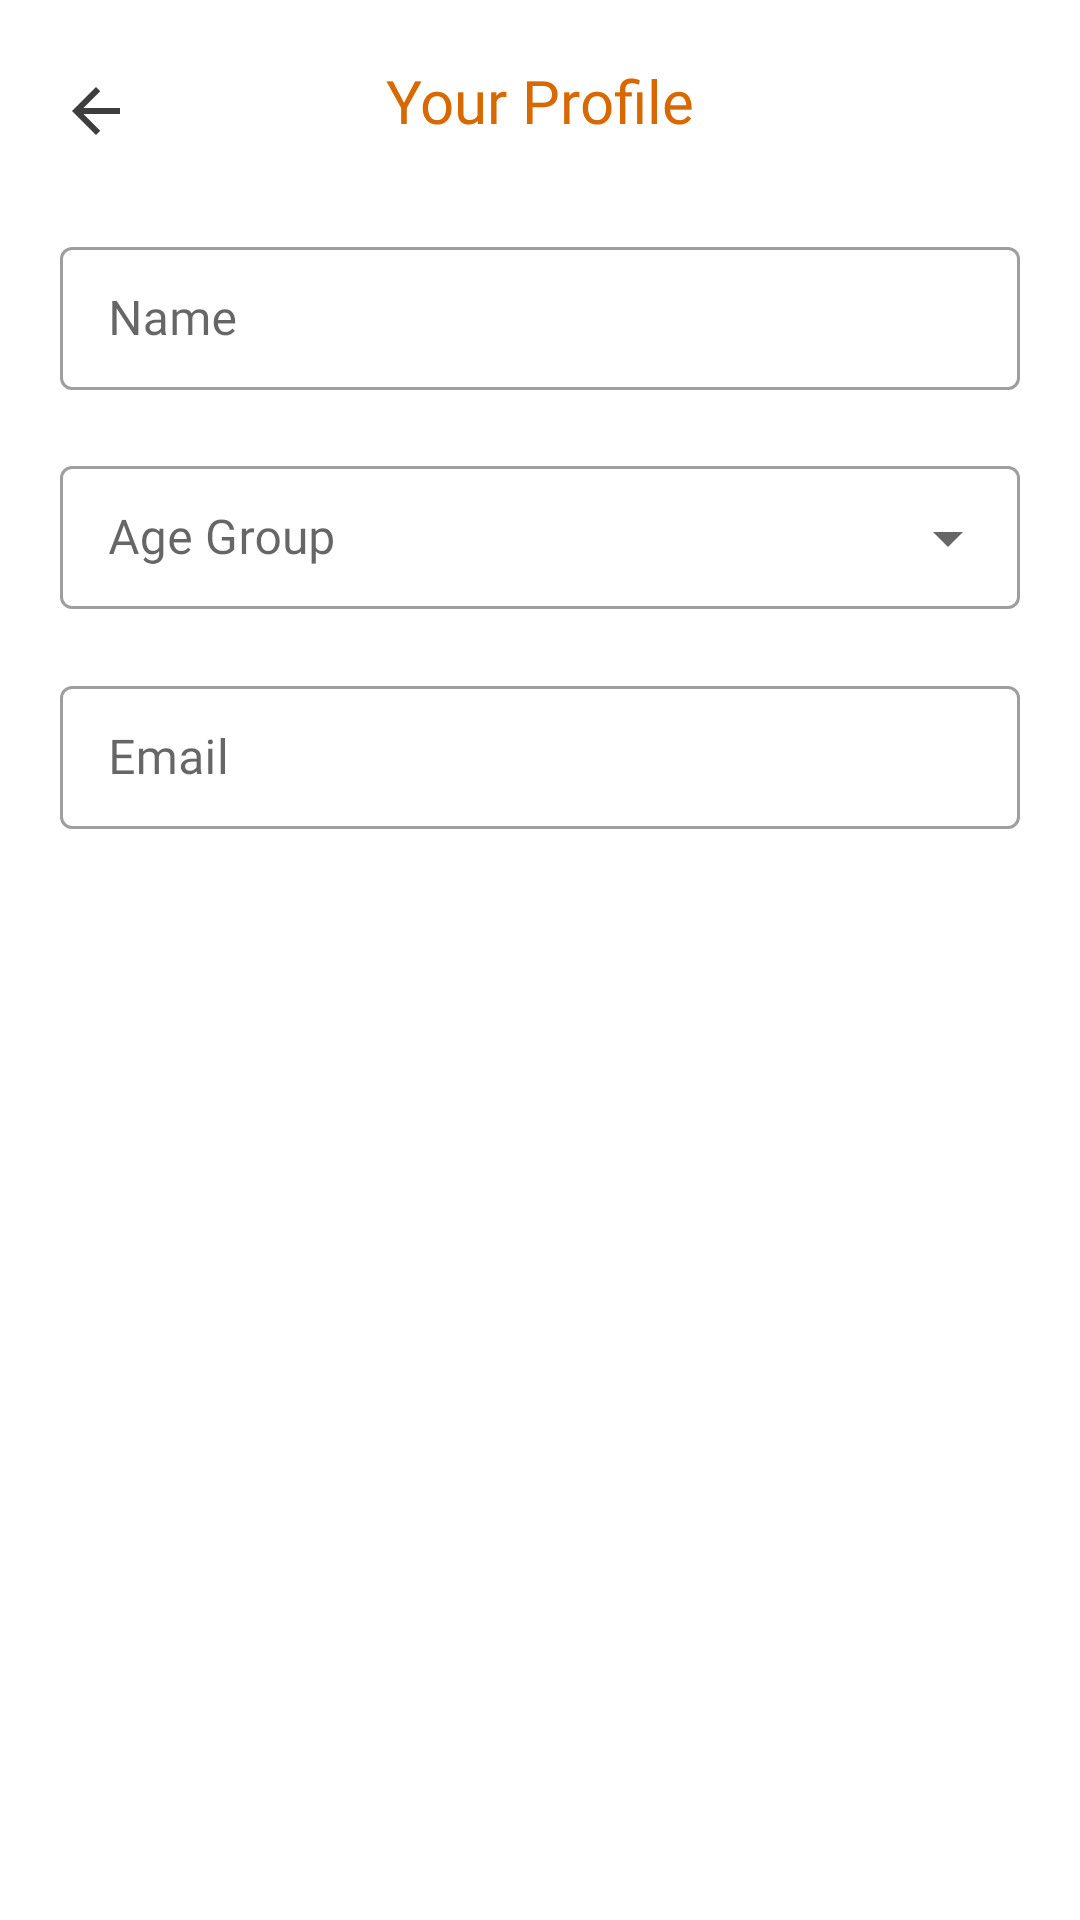

Reconstruct the res/layout file that produces this screen, plus the resources it refers to.
<!-- AndroidManifest.xml: application theme Theme.FitFrame -->
<!-- res/layout/activity_user_profile.xml -->
<?xml version="1.0" encoding="utf-8"?>
<RelativeLayout xmlns:android="http://schemas.android.com/apk/res/android"
    xmlns:app="http://schemas.android.com/apk/res-auto"
    xmlns:tools="http://schemas.android.com/tools"
    android:layout_width="match_parent"
    android:layout_height="match_parent"
    tools:context=".UserProfileActivity">

    <ImageButton
        android:layout_width="wrap_content"
        android:layout_height="wrap_content"
        android:layout_marginTop="25dp"
        android:layout_marginLeft="20dp"
        android:background="@drawable/ic_back"
        android:id="@+id/backImageButton"
        />

    <TextView
        android:layout_width="wrap_content"
        android:layout_height="wrap_content"
        android:layout_marginTop="20dp"
        android:layout_centerHorizontal="true"
        android:text="Your Profile"
        android:fontFamily="@font/inter_bold"
        android:textSize="20sp"
        android:textColor="#D86800"
        android:id="@+id/headingTextView"
        android:layout_marginBottom="10dp"
        />


    <com.google.android.material.textfield.TextInputLayout
        android:id="@+id/nameContainer"
        style="@style/Widget.MaterialComponents.TextInputLayout.OutlinedBox.Dense"
        android:layout_marginHorizontal="20dp"
        android:layout_below="@id/headingTextView"
        android:layout_width="match_parent"
        android:fontFamily="@font/inter"
        android:layout_height="wrap_content"
        android:layout_marginTop="20dp">

        <com.google.android.material.textfield.TextInputEditText
            android:id="@+id/nameEditText"
            android:layout_width="match_parent"
            android:layout_height="match_parent"
            android:drawablePadding="10dp"
            android:fontFamily="@font/inter"
            android:textColor="#000"
            android:saveEnabled="true"
            android:hint="Name"
            android:inputType="textEmailAddress"
            android:lines="1" />


    </com.google.android.material.textfield.TextInputLayout>


    <com.google.android.material.textfield.TextInputLayout
        android:layout_width="match_parent"
        android:layout_height="wrap_content"
        android:layout_marginTop="20dp"
        android:layout_below="@+id/nameContainer"
        android:layout_marginHorizontal="20dp"
        android:id="@+id/ageInputLayout"
        android:hint="Age Group"
        style="@style/Widget.MaterialComponents.TextInputLayout.OutlinedBox.Dense.ExposedDropdownMenu">

        <AutoCompleteTextView
            android:layout_width="match_parent"
            android:layout_height="wrap_content"
            android:id="@+id/ageAutoCompleteTextView"
            android:fontFamily="@font/inter"
            android:inputType="none"/>


    </com.google.android.material.textfield.TextInputLayout>


    <com.google.android.material.textfield.TextInputLayout
        android:id="@+id/emailContainer"
        style="@style/Widget.MaterialComponents.TextInputLayout.OutlinedBox.Dense"
        android:layout_marginHorizontal="20dp"
        android:layout_below="@id/ageInputLayout"
        android:layout_width="match_parent"
        android:fontFamily="@font/inter"
        android:layout_height="wrap_content"
        android:layout_marginTop="20dp">

        <com.google.android.material.textfield.TextInputEditText
            android:id="@+id/emailEditText"
            android:layout_width="match_parent"
            android:layout_height="match_parent"
            android:drawablePadding="10dp"
            android:fontFamily="@font/inter"
            android:textColor="#000"
            android:saveEnabled="true"
            android:hint="Email"
            android:inputType="textEmailAddress"
            android:lines="1" />


    </com.google.android.material.textfield.TextInputLayout>


</RelativeLayout>
<!-- resources referenced by this layout -->
<resources>
  <!-- drawable ic_back (drawable) -->
  <vector android:autoMirrored="true" android:height="24dp"
      android:tint="#3E3E3E" android:viewportHeight="24"
      android:viewportWidth="24" android:width="24dp" xmlns:android="http://schemas.android.com/apk/res/android">
      <path android:fillColor="@android:color/white" android:pathData="M20,11H7.83l5.59,-5.59L12,4l-8,8 8,8 1.41,-1.41L7.83,13H20v-2z"/>
  </vector>
  <style name="Theme.FitFrame" parent="Theme.MaterialComponents.DayNight.NoActionBar">
          
          <item name="colorPrimary">#D86800</item>
          <item name="colorPrimaryVariant">#D86800</item>
          <item name="colorOnPrimary">@color/white</item>
          
          <item name="colorSecondary">#D86800</item>
          <item name="colorSecondaryVariant">@color/teal_700</item>
          <item name="colorOnSecondary">@color/black</item>
          
          <item name="android:statusBarColor">?attr/colorPrimaryVariant</item>
          
      </style>
  <!-- not gathered from this repository: default colours our renderer supplied (Android Studio template values) -->
  <color name="teal_700">#FF018786</color>
  <color name="black">#FF000000</color>
  <color name="white">#FFFFFFFF</color>
</resources>
